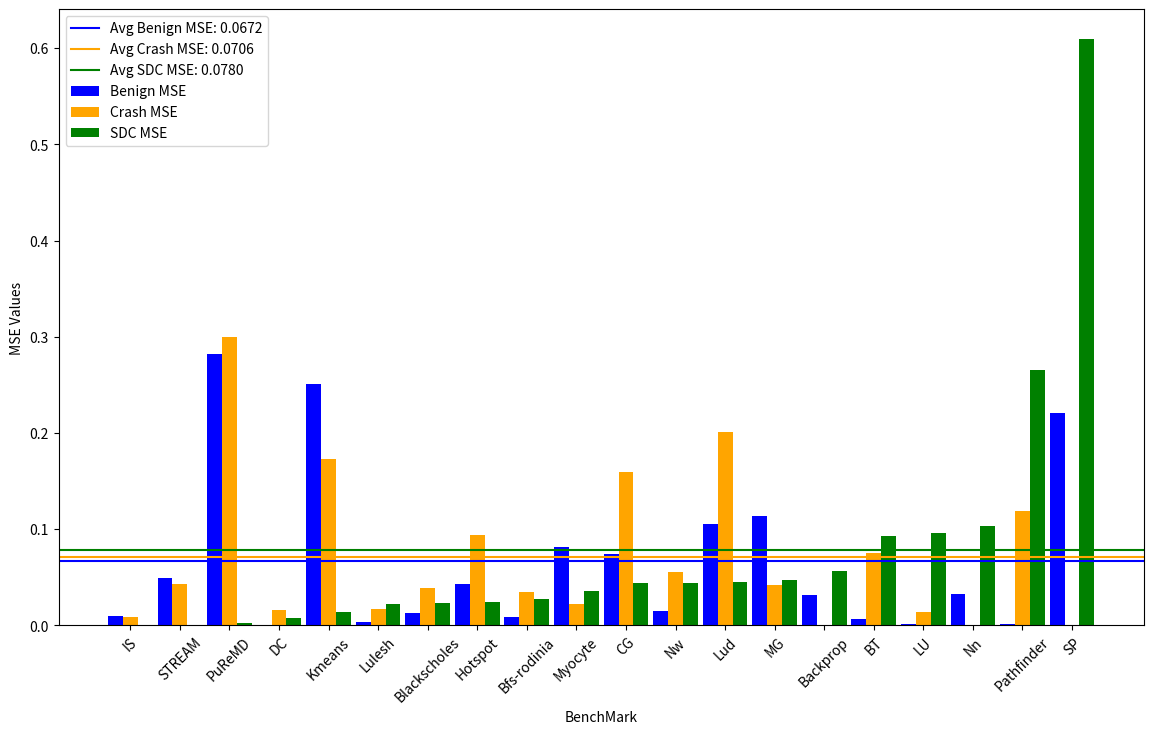

Recreate this plot in Python.
import pandas as pd
import matplotlib.pyplot as plt
import numpy as np

# Creating the DataFrame
data = {
    "BenchMark": ["IS", "LU", "Nn", "Myocyte", "Backprop", "CG", "MG", "BT", "SP", "DC",
                  "Lud", "Kmeans", "STREAM", "Blackscholes", "PuReMD", "Lulesh", "Hotspot", "Bfs-rodinia", "Nw", "Pathfinder"],
    "benign MSE": [0.009604, 0.001444, 0.032761, 0.081225, 0.031329, 0.073984, 0.113569, 0.0064, 0.2209, 0.0004,
                   0.105625, 0.251001, 0.048841, 0.013225, 0.281961, 0.003844, 0.042436, 0.008281, 0.015129, 0.0016],
    "crash MSE": [0.0081, 0.013924, 0.000361, 0.022201, 0.000625, 0.159201, 0.042025, 0.075076, 0.000036, 0.016129,
                  0.200704, 0.173056, 0.042436, 0.039204, 0.299209, 0.0169, 0.093636, 0.034969, 0.055696, 0.118336],
    "SDC MSE": [0.000361, 0.095481, 0.103041, 0.0361, 0.056644, 0.0441, 0.047089, 0.092416, 0.609961, 0.007056,
                0.044944, 0.013924, 0.000729, 0.023409, 0.002601, 0.021609, 0.024649, 0.027225, 0.0441, 0.265225]
}

df = pd.DataFrame(data)
df = df.sort_values(by="SDC MSE", ascending=True)

# Plotting
fig, ax = plt.subplots(figsize=(14, 8))
x = np.arange(len(df['BenchMark']))
width = 0.3

# Bars for MSE
rects1 = ax.bar(x - width, df['benign MSE'], width, label='Benign MSE',color='b')
rects2 = ax.bar(x, df['crash MSE'], width, label='Crash MSE',color='orange')
rects3 = ax.bar(x + width, df['SDC MSE'], width, label='SDC MSE',color='g')

# Lines for average MSE
benign_avg = df['benign MSE'].mean()
crash_avg = df['crash MSE'].mean()
sdc_avg = df['SDC MSE'].mean()

ax.axhline(y=benign_avg, color='b', linestyle='-', label=f'Avg Benign MSE: {benign_avg:.4f}')
ax.axhline(y=crash_avg, color='orange', linestyle='-', label=f'Avg Crash MSE: {crash_avg:.4f}')
ax.axhline(y=sdc_avg, color='g', linestyle='-', label=f'Avg SDC MSE: {sdc_avg:.4f}')

# Labels and settings
ax.set_xlabel('BenchMark')
ax.set_ylabel('MSE Values')
#ax.set_title('MSE Comparison by BenchMark')
ax.set_xticks(x)
ax.set_xticklabels(df['BenchMark'], rotation=45)
ax.legend()

# Remove grid lines
ax.grid(False)

plt.show()
# Save the plot as PDF
plt.savefig("LSTM_all.png")